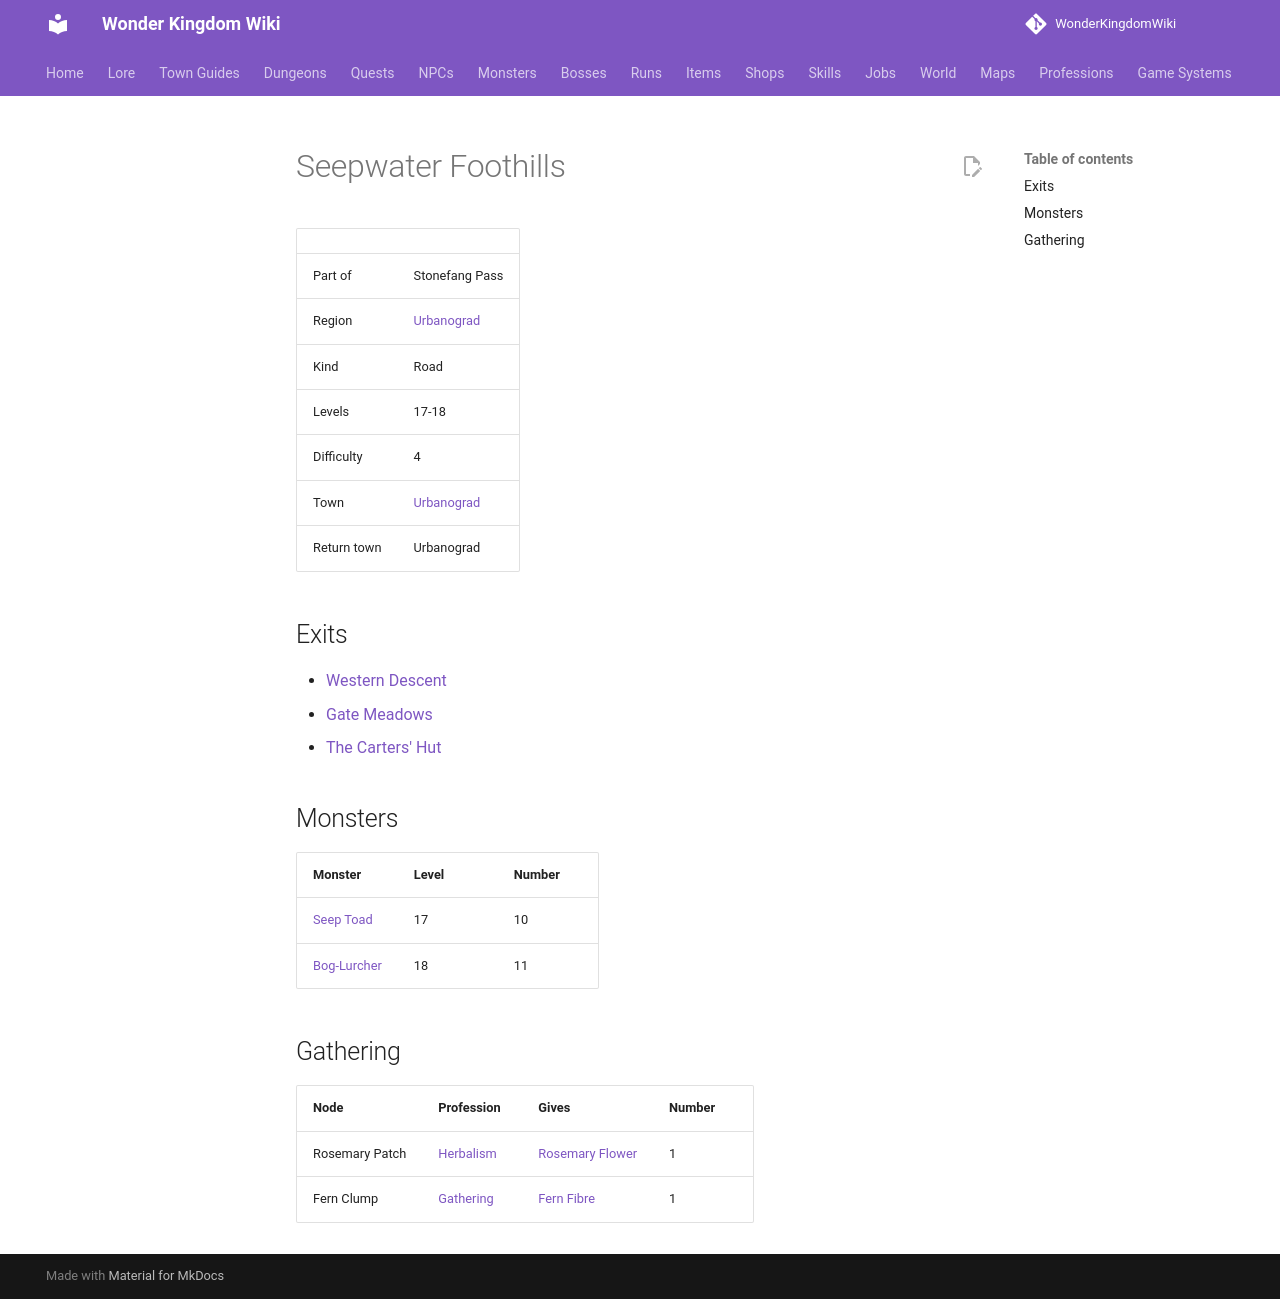

repository: alonohana627/WonderKingdomWiki · page: maps/seepwater_foothills/index.html · generator: mkdocs

<!-- Generated by tools/generate.py from GameLib. Do not edit: changes are overwritten. -->

# Seepwater Foothills

|  |  |
|---|---|
| Part of | Stonefang Pass |
| Region | [Urbanograd](../world/index.md#urbanograd) |
| Kind | Road |
| Levels | 17-18 |
| Difficulty | 4 |
| Town | [Urbanograd](../towns/urbanograd.md) |
| Return town | Urbanograd |

## Exits

- [Western Descent](../maps/western_descent.md)
- [Gate Meadows](../maps/gate_meadows.md)
- [The Carters' Hut](../maps/carters_hut.md)

## Monsters

| Monster | Level | Number |
|---|---|---|
| [Seep Toad](../monsters/seep_toad.md) | 17 | 10 |
| [Bog-Lurcher](../monsters/bog_lurcher.md) | 18 | 11 |

## Gathering

| Node | Profession | Gives | Number |
|---|---|---|---|
| Rosemary Patch | [Herbalism](../professions/herbalism.md) | [Rosemary Flower](../items/rosemary_flower.md) | 1 |
| Fern Clump | [Gathering](../professions/gathering.md) | [Fern Fibre](../items/fern_fibre.md) | 1 |
